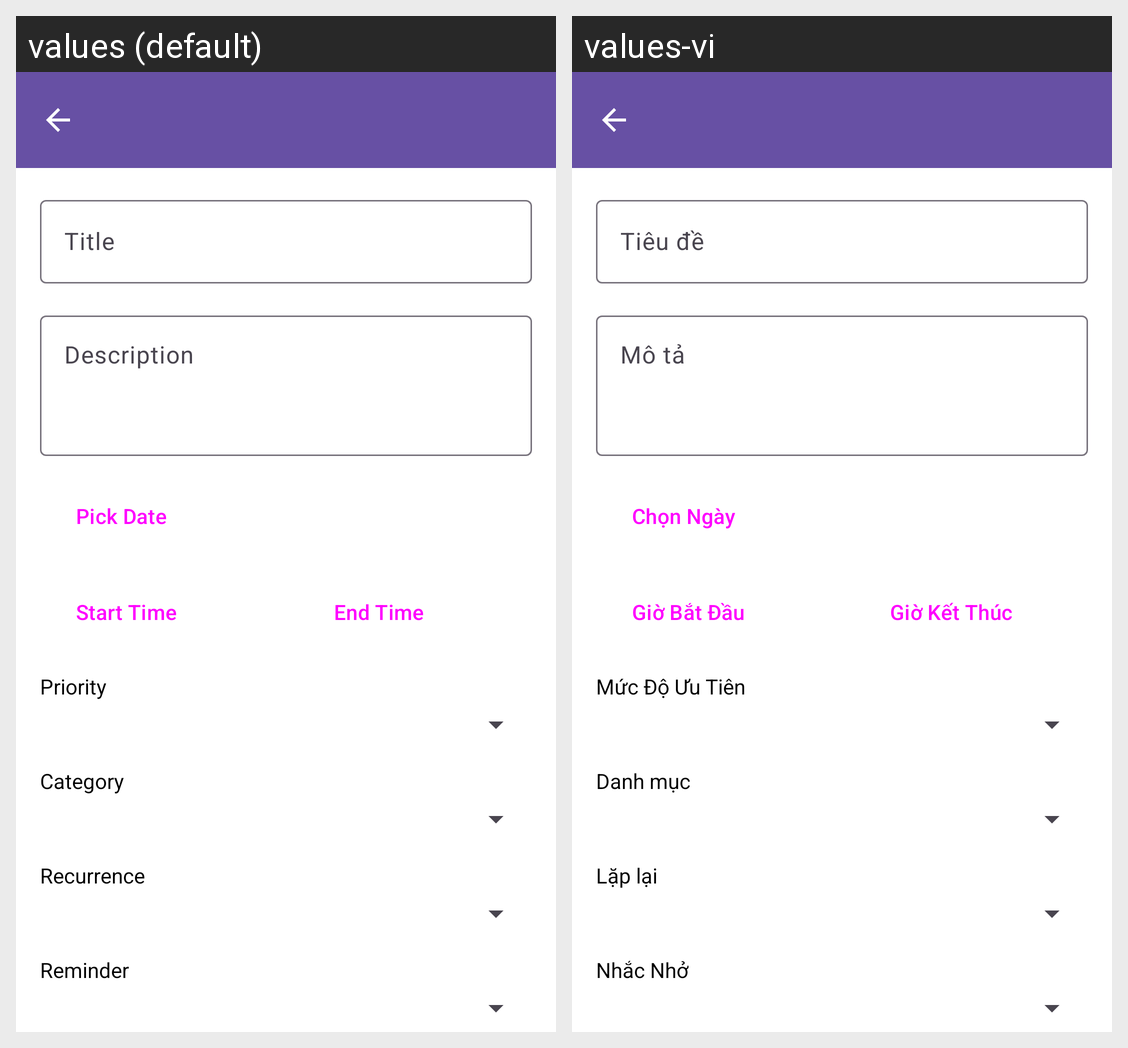

Strings drawn on this Android screen and how each of the app's shown locales translates them:
Android screen res/layout/activity_add_edit_schedule.xml rendered under 2 locales, left to right: values (default), values-vi. Device: Nexus 5 (rendered at 1080×1920; each locale shown at half size, 540×960, under a caption strip naming it); theme Theme.ScheduleManager.
Strings drawn on this screen, with the default value and each locale's value (text and hints the layout hard-codes, and strings that could not be matched under every locale, appear in the picture but are not listed):

title_hint
  values: Title
  values-vi: Tiêu đề

description_hint
  values: Description
  values-vi: Mô tả

pick_date
  values: Pick Date
  values-vi: Chọn Ngày

pick_start_time
  values: Start Time
  values-vi: Giờ Bắt Đầu

pick_end_time
  values: End Time
  values-vi: Giờ Kết Thúc

priority_label
  values: Priority
  values-vi: Mức Độ Ưu Tiên

category_label
  values: Category
  values-vi: Danh mục

recurrence_label
  values: Recurrence
  values-vi: Lặp lại

reminder_label
  values: Reminder
  values-vi: Nhắc Nhở
